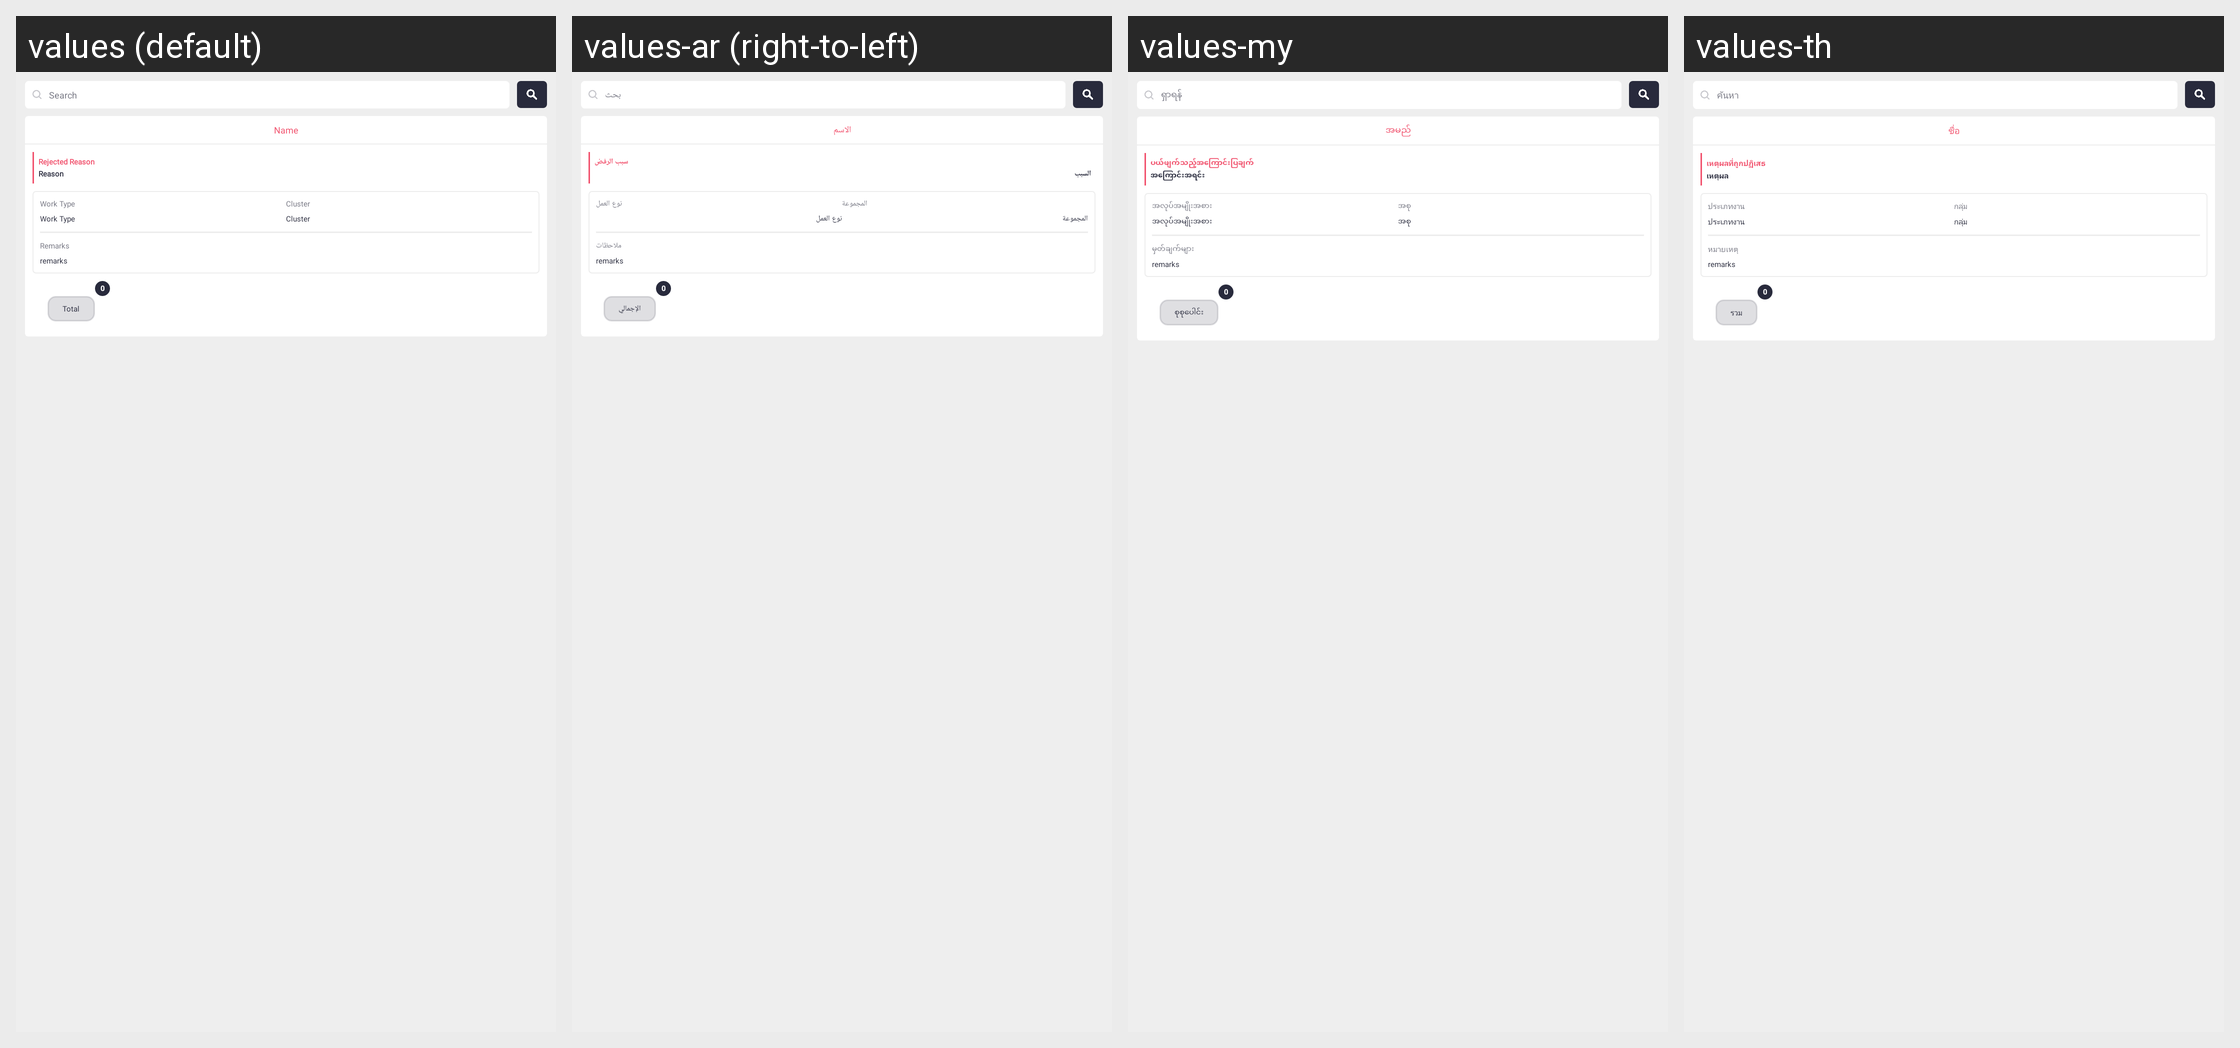

Strings drawn on this Android screen and how each of the app's shown locales translates them:
Android screen res/layout/fragment_day_report_detail.xml rendered under 4 locales, left to right: values (default), values-ar (right-to-left), values-my, values-th. Device: Nexus 5 (rendered at 1080×1920; each locale shown at half size, 540×960, under a caption strip naming it); theme Theme.SANCLM.
Other locales in the repository, not shown: values-es, values-fr, values-pt, values-ru, values-vi, values-zh.
Strings drawn on this screen, with the default value and each locale's value (text and hints the layout hard-codes, and strings that could not be matched under every locale, appear in the picture but are not listed):

search
  values: Search
  values-ar: بحث
  values-my: ရှာရန်
  values-th: ค้นหา

name
  values: Name
  values-ar: الاسم
  values-my: အမည်
  values-th: ชื่อ

rejected_reason
  values: Rejected Reason
  values-ar: سبب الرفض
  values-my: ပယ်ဖျက်သည့်အကြောင်းပြချက်
  values-th: เหตุผลที่ถูกปฏิเสธ

reason
  values: Reason
  values-ar: السبب
  values-my: အကြောင်းအရင်း
  values-th: เหตุผล

work_type
  values: Work Type
  values-ar: نوع العمل
  values-my: အလုပ်အမျိုးအစား
  values-th: ประเภทงาน

cluster
  values: Cluster
  values-ar: المجموعة
  values-my: အစု
  values-th: กลุ่ม

remarks
  values: Remarks
  values-ar: ملاحظات
  values-my: မှတ်ချက်များ
  values-th: หมายเหตุ

total
  values: Total
  values-ar: الإجمالي
  values-my: စုစုပေါင်း
  values-th: รวม
